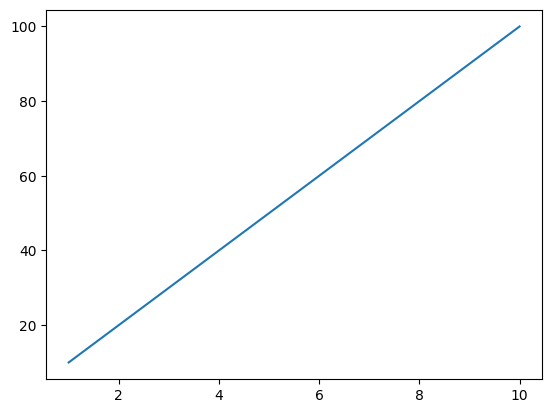

Write the Python code that produced this figure.
import matplotlib.pyplot as plt

plt.rcParams['font.sans-serif'] = ['SimHei']
a = [1, 2, 3, 4, 5, 6, 7, 8, 9, 10]
b = [10, 20, 30, 40, 50, 60, 70, 80, 90, 100]
plt.plot(a, b)
plt.show()
